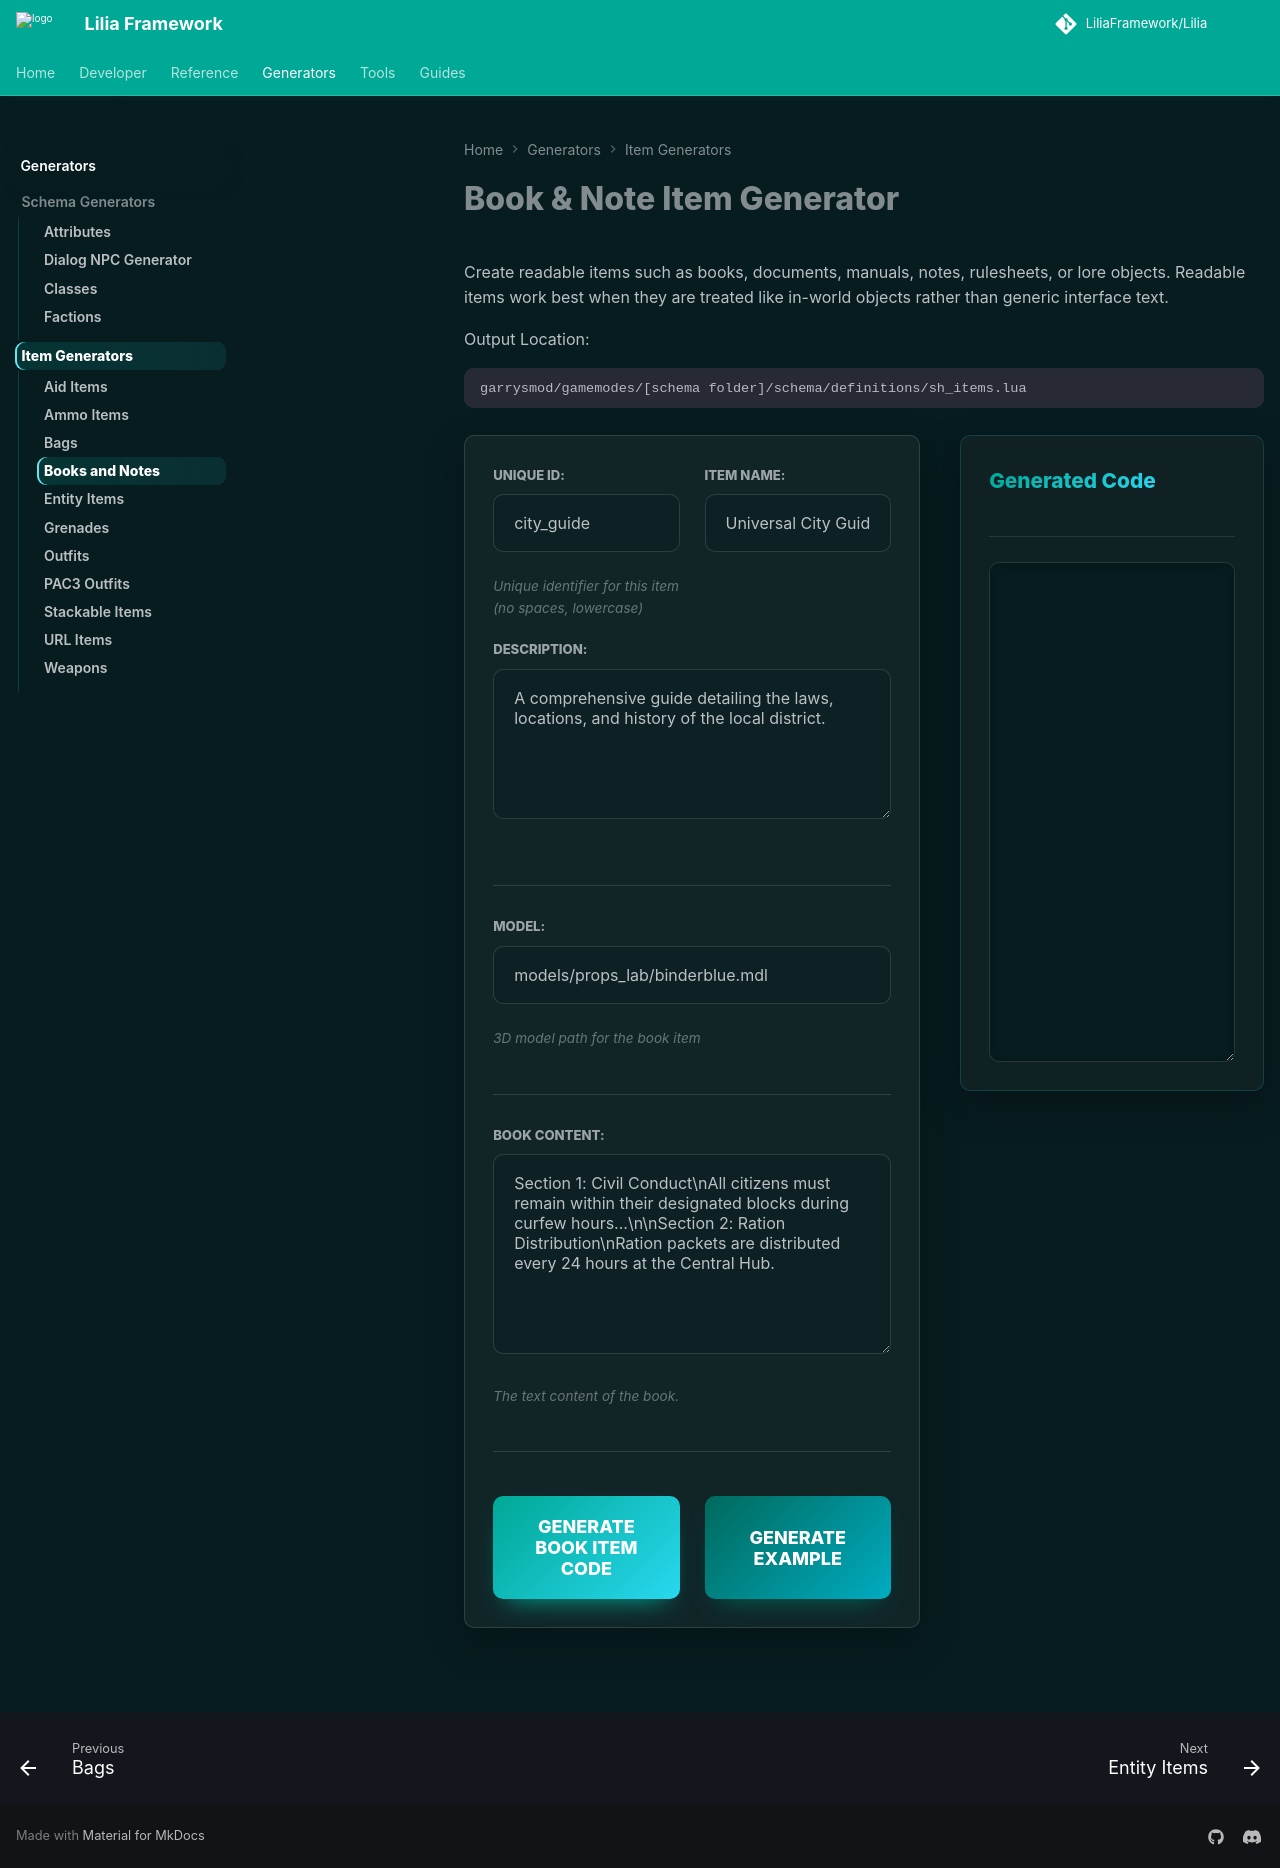

repository: LiliaFramework/LiliaFramework.github.io · page: generators/items/books/index.html · generator: mkdocs

# Book & Note Item Generator

Create readable items such as books, documents, manuals, notes, rulesheets, or lore objects. Readable items work best when they are treated like in-world objects rather than generic interface text.

Output Location:

```text
garrysmod/gamemodes/[schema folder]/schema/definitions/sh_items.lua
```

<div class="generator-grid">
  <!-- Input Column -->
  <div class="generator-card form-card">
    <div class="generator-section">
      <div class="form-grid-2">
        <div class="input-group">
          <label for="item-id">Unique ID:</label>
          <input type="text" id="item-id" placeholder="e.g., city_guide" value="city_guide" oninput="generateBookItem()">
          <small>Unique identifier for this item (no spaces, lowercase)</small>
        </div>

        <div class="input-group">
          <label for="item-name">Item Name:</label>
          <input type="text" id="item-name" placeholder="e.g., City Guide" value="Universal City Guide" oninput="generateBookItem()">
        </div>
      </div>

      <div class="input-group">
        <label for="item-desc">Description:</label>
        <textarea id="item-desc" placeholder="e.g., A small book containing information about the city" oninput="generateBookItem()">A comprehensive guide detailing the laws, locations, and history of the local district.</textarea>
      </div>

    </div>

    <div class="generator-section">
      <div class="input-group">
        <label for="item-model">Model:</label>
        <input type="text" id="item-model" placeholder="models/props_lab/binderblue.mdl" value="models/props_lab/binderblue.mdl" oninput="generateBookItem()">
        <small>3D model path for the book item</small>
      </div>
    </div>

    <div class="generator-section">
      <div class="input-group">
        <label for="book-content">Book Content:</label>
        <textarea id="book-content" placeholder="e.g., Welcome to the city... (Supports \n for new lines)" oninput="generateBookItem()" style="height: 200px;">Section 1: Civil Conduct\nAll citizens must remain within their designated blocks during curfew hours...\n\nSection 2: Ration Distribution\nRation packets are distributed every 24 hours at the Central Hub.</textarea>
        <small>The text content of the book.</small>
      </div>
    </div>

    <div class="button-group">
      <button onclick="generateBookItem()" class="generate-btn">Generate Book Item Code</button>
      <button onclick="fillExampleBookItem()" class="generate-btn example-btn">Generate Example</button>
    </div>
  </div>

  <!-- Output Column -->
  <div class="generator-card output-card">
    <div class="card-header">
      <h3>Generated Code</h3>
    </div>
    <textarea id="output-code" class="generator-code-output" readonly></textarea>
  </div>
</div>

<script>
function generateBookItem() {
  const uniqueId = (document.getElementById('item-id').value || '').trim() || 'book_example';
  const name = (document.getElementById('item-name').value || '').trim() || 'Book Item';
  const desc = (document.getElementById('item-desc').value || '').trim() || 'A readable item';
  const model = (document.getElementById('item-model').value || '').trim() || 'models/props_lab/binderblue.mdl';
  const bookContent = (document.getElementById('book-content').value || '').trim() || 'No content...';

  const properties = [
    `    name = ${JSON.stringify(name)},`,
    `    desc = ${JSON.stringify(desc)},`,
    `    model = ${JSON.stringify(model)},`,
    `    contents = ${JSON.stringify(bookContent)}`
  ];

  const lines = [
  `lia.item.registerItem(${JSON.stringify(uniqueId)}, "base_books", {`,
  ...properties,
  '})'
  ];

  const code = `${lines.join('\n')}\n`;

  const outputBox = document.getElementById('output-code');
  if (outputBox) {
    outputBox.value = code;
  }
}

function fillExampleBookItem() {
  document.getElementById('item-id').value = 'secret_memo';
  document.getElementById('item-name').value = 'Encrypted Memo';
  document.getElementById('item-desc').value = 'A tattered piece of paper with scribbled notes that appear to be a secret code.';
  document.getElementById('item-model').value = 'models/props_lab/paper_count.mdl';
  document.getElementById('book-content').value = 'The package is buried behind the old warehouse at 0400. Bring the key designated as ALPHA-RHO. If the patrol arrives, terminate the operation immediately.\n\n- Zero';

  generateBookItem();
}

// Initial generation
document.addEventListener('DOMContentLoaded', () => {
  generateBookItem();
});
</script>
